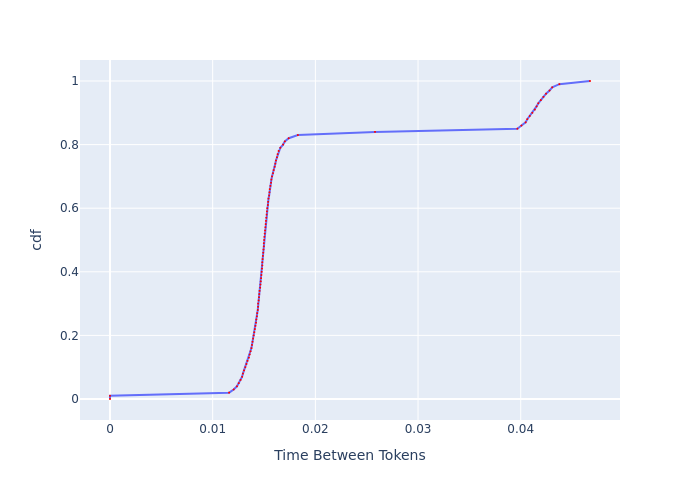

Values plotted in this chart, from the file beside it:
, cdf, Time Between Tokens
0, 0.0, 0.0
1, 0.01, 0.0
2, 0.02, 0.0116
3, 0.03, 0.01205
4, 0.04, 0.01236
5, 0.05, 0.01254
6, 0.06, 0.01271
7, 0.07, 0.01287
8, 0.08, 0.01295
9, 0.09, 0.01305
10, 0.1, 0.01318
11, 0.11, 0.01329
12, 0.12, 0.01339
13, 0.13, 0.01353
14, 0.14, 0.01361
15, 0.15, 0.01369
16, 0.16, 0.01377
17, 0.17, 0.01383
18, 0.18, 0.01388
19, 0.19, 0.01394
20, 0.2, 0.014
21, 0.21, 0.01405
22, 0.22, 0.01411
23, 0.23, 0.01416
24, 0.24, 0.01422
25, 0.25, 0.01425
26, 0.26, 0.01431
27, 0.27, 0.01434
28, 0.28, 0.01439
29, 0.29, 0.01442
30, 0.3, 0.01442
31, 0.31, 0.01448
32, 0.32, 0.01451
33, 0.33, 0.01454
34, 0.34, 0.01457
35, 0.35, 0.01463
36, 0.36, 0.01465
37, 0.37, 0.01468
38, 0.38, 0.01471
39, 0.39, 0.01474
40, 0.4, 0.01477
41, 0.41, 0.0148
42, 0.42, 0.01483
43, 0.43, 0.01483
44, 0.44, 0.01486
45, 0.45, 0.01489
46, 0.46, 0.01492
47, 0.47, 0.01495
48, 0.48, 0.01498
49, 0.49, 0.01498
50, 0.5, 0.01501
51, 0.51, 0.01504
52, 0.52, 0.01507
53, 0.53, 0.0151
54, 0.54, 0.01513
55, 0.55, 0.01516
56, 0.56, 0.01519
57, 0.57, 0.01522
58, 0.58, 0.01525
59, 0.59, 0.01528
... 41 more rows
